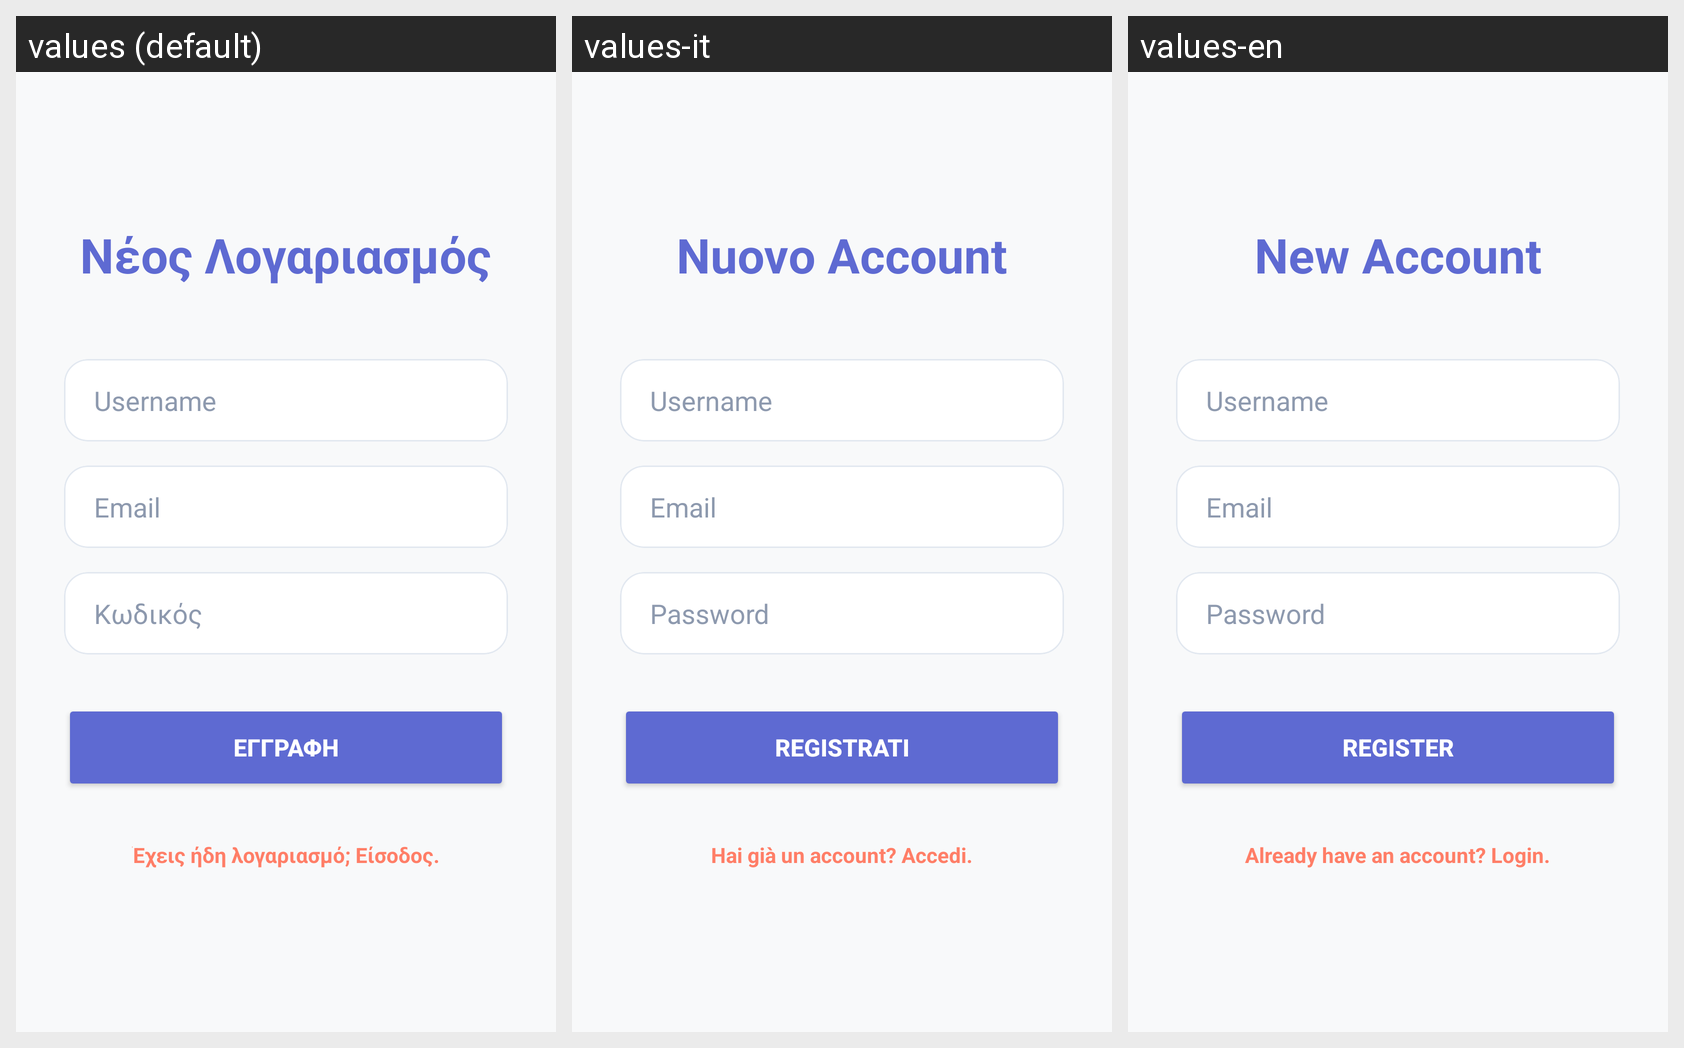

For this localized Android screen grid, give each drawn string resource with its value in every locale shown.
Android screen res/layout/activity_register.xml rendered under 3 locales, left to right: values (default), values-it, values-en. Device: Nexus 5 (rendered at 1080×1920; each locale shown at half size, 540×960, under a caption strip naming it); theme Theme.VimaVerse.
Strings drawn on this screen, with the default value and each locale's value (text and hints the layout hard-codes, and strings that could not be matched under every locale, appear in the picture but are not listed):

new_account_title
  values: Νέος Λογαριασμός
  values-it: Nuovo Account
  values-en: New Account

username_hint
  values: Username
  values-it: Username
  values-en: Username

email_hint
  values: Email
  values-it: Email
  values-en: Email

password_hint
  values: Κωδικός
  values-it: Password
  values-en: Password

register_button
  values: ΕΓΓΡΑΦΗ
  values-it: REGISTRATI
  values-en: REGISTER

go_to_login
  values: Έχεις ήδη λογαριασμό; Είσοδος.
  values-it: Hai già un account? Accedi.
  values-en: Already have an account? Login.
